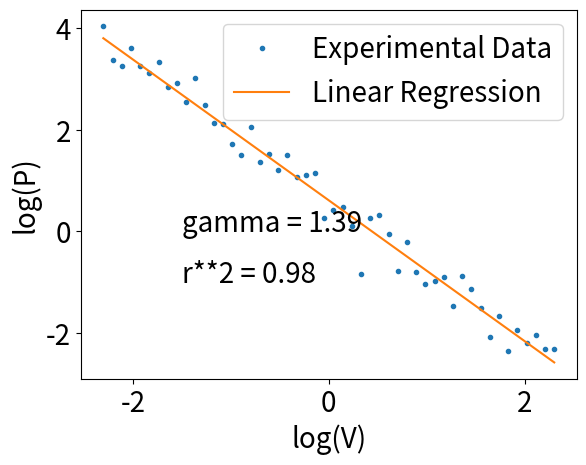

Source code (Python):
import numpy as np
import matplotlib.pyplot as plt
import scipy.stats as st


parameters = {"font.size": 20, "axes.titlesize": 35}
plt.rcParams.update(parameters)

#Fake data, remplace with the reals one:
#V=[]
#P=[]
V = np.logspace(-1,1,50)
P = (1/V**1.4)*(1+np.random.normal(1,0.5,50))
logV = np.log(V)
logP = np.log(P)

#Compute linearRegression and plot
linearRegression = st.linregress(logV,logP)

a = linearRegression.slope
b = linearRegression.intercept
r = linearRegression.rvalue

plt.plot(logV,logP, marker='.', linestyle ='',label = "Experimental Data")
plt.plot(logV,a*logV + b, label ="Linear Regression")
plt.legend()

plt.text(-1.5,0,"gamma = {gamma:.2f}".format(gamma=np.abs(a)))
plt.text(-1.5,-1,f"r**2 = {r**2:.2f}")
plt.xlabel("log(V)")
plt.ylabel("log(P)")
plt.show()